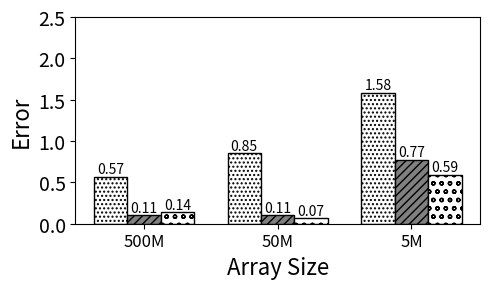

Recreate this plot in Python.
import random
import matplotlib
import matplotlib.pyplot as plt
from matplotlib import style

import numpy as np
import matplotlib.patches as mpatches



def autolabel(rects, xpos='center'):
    """
    Attach a text label above each bar in *rects*, displaying its height.

    *xpos* indicates which side to place the text w.r.t. the center of
    the bar. It can be one of the following {'center', 'right', 'left'}.
    """

    xpos = xpos.lower()  # normalize the case of the parameter
    ha = {'center': 'center', 'right': 'left', 'left': 'right'}
    offset = {'center': 0.5, 'right': 0.57, 'left': 0.43}  # x_txt = x + w*off

    for rect in rects:
        height = rect.get_height()
        ax.text(rect.get_x() + rect.get_width()*offset[xpos], 1.01*height,
                '{}'.format(height), ha=ha[xpos], va='bottom')


#plt.rcdefaults()
fig, ax = plt.subplots()

fig.set_size_inches(5, 3)


#stride = ['stride-1', 'stride-2', 'stride-4', 'stride-8', 'stride-16', 'stride-32', 'stride-64', 'stride-128', 'stride-256', 'stride-512', 'stride-1024', 'stride-2048', 'stride-4096', 'stride-8192']
stride = ['500M', '50M', '5M']

bwell=[0.57,0.85,1.58]
slake=[0.11,0.11,0.77]
clake=[0.14,0.07,0.59]

barwidth=.25
# Set position of bar on X axis
r1 = np.arange(len(bwell))
r2 = [x + barwidth for x in r1]
r3 = [x + barwidth for x in r2]


x_pos = np.arange(len(stride))  # the label locations
#ax.barh(x_pos, read, hatch='....', color='white', edgecolor='black')
#rects1 = plt.bar(x, traffic, .8, hatch='....', color='white', edgecolor='black')
rects1=ax.bar(r1, bwell, width=barwidth, hatch='....', color='white', edgecolor='black', label='Broadwell')
rects2=ax.bar(r2, slake, width=barwidth, hatch='////', color='grey', edgecolor='black', label='Sky Lake')
rects3=ax.bar(r3, clake, width=barwidth, hatch='oo', color='white', edgecolor='black', label='Cascade Lake')





#plt.bar(r1, bwell, width=barwidth, hatch='....', color='white', edgecolor='black', label='Broadwell')
#plt.bar(r2, slake, width=barwidth, hatch='////', color='grey', edgecolor='black', label='Sky Lake')
#plt.bar(r3, clake, width=barwidth, hatch='oo', color='white', edgecolor='black', label='Cascade Lake')


#plt.legend(handlelength=3, fontsize=14)

#plt.legend(loc="upper right", fontsize=12)


ax.set_ylabel('Error', fontsize=16)
ax.set_xlabel('Array Size', fontsize=16)


#plt.title('', fontsize=18)
#ax.set_xticks(x_pos)

#plt.yticks(fontsize=14)
#plt.title('Read', fontsize=14)

plt.yticks(np.arange(0, max(bwell)+1, .5), fontsize=14)
#ax.get_yaxis().get_major_formatter().set_scientific(False)

plt.xticks([r + barwidth for r in range(len(bwell))], stride, fontsize=12)

#plt.xticks(rotation=90, fontsize=14)
#ax.set_xticklabels(stride, fontsize=12)



autolabel(rects1, "center")
autolabel(rects2, "center")
autolabel(rects3, "center")


#ax.invert_yaxis()
plt.tight_layout()




plt.show()
fig.savefig('read_stream_expr.png', dpi=100)

# Example data
